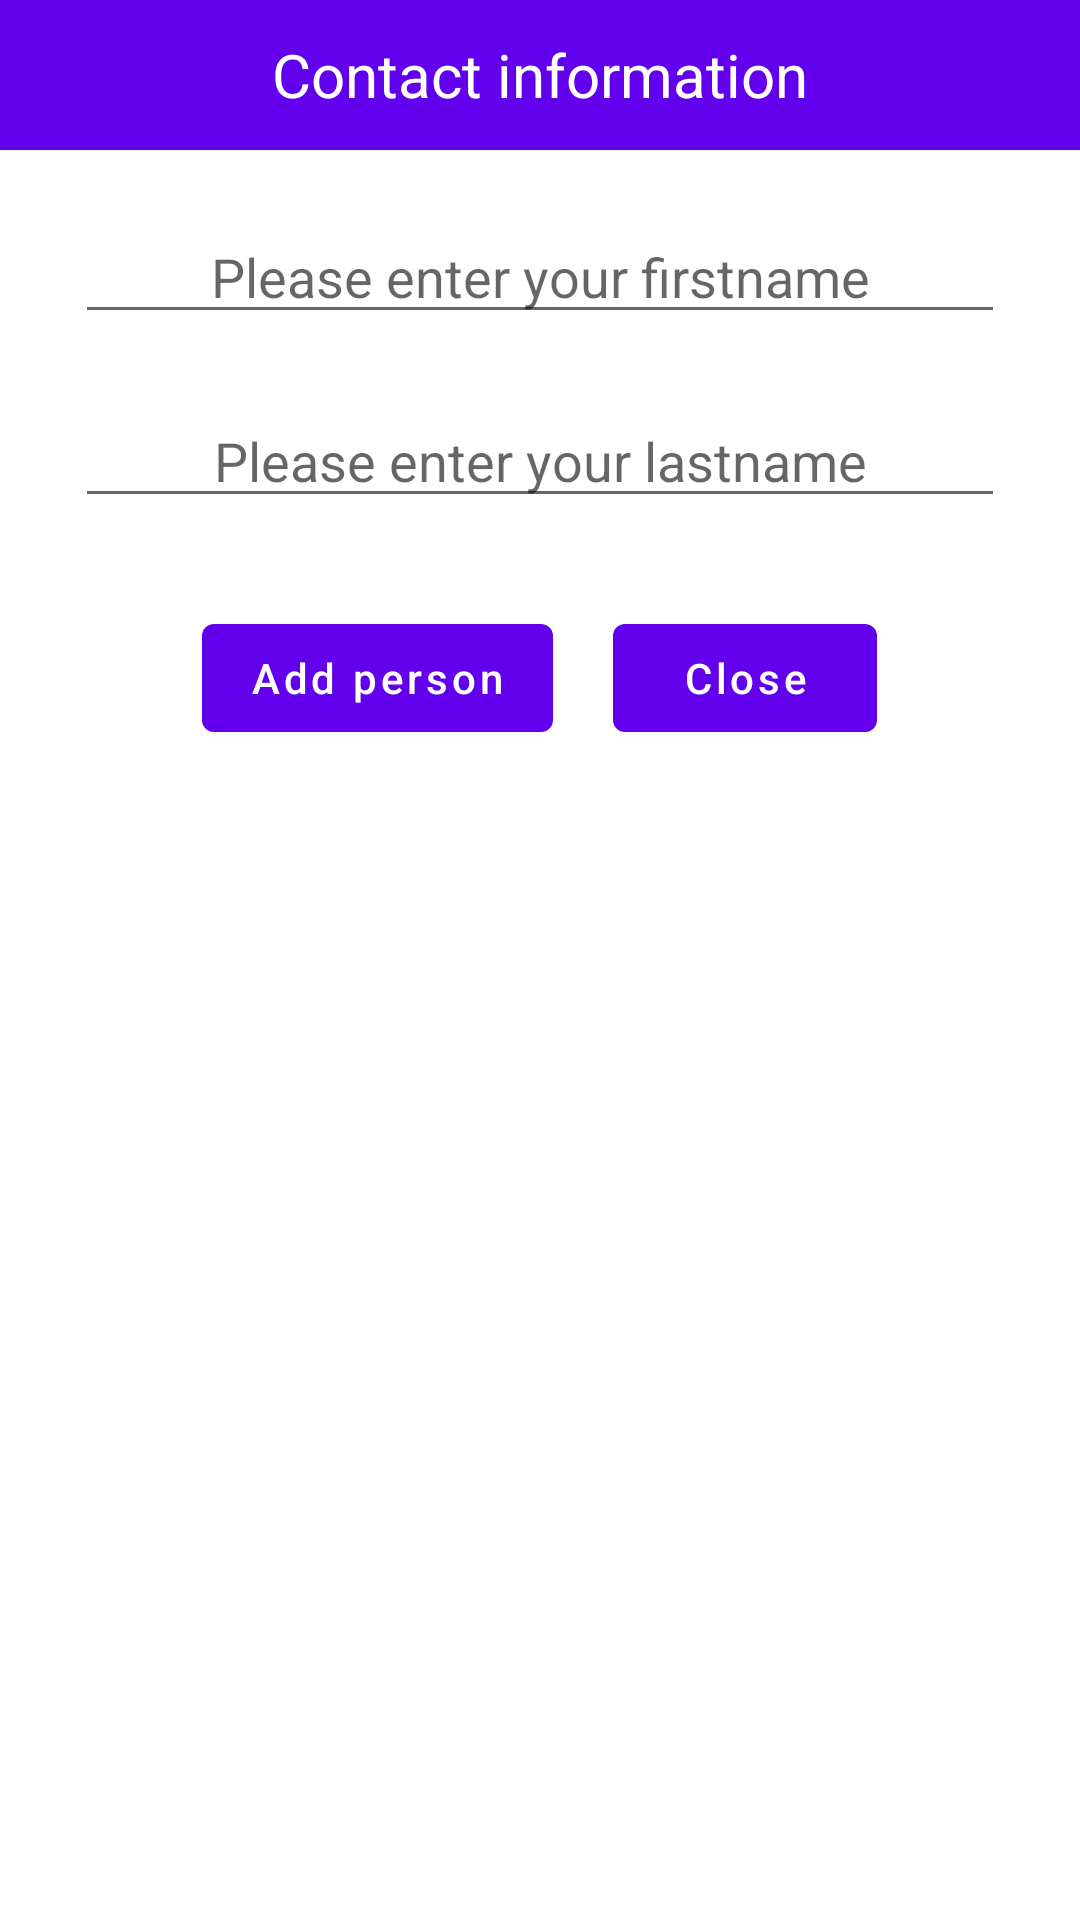

Android layout source for this screen:
<!-- AndroidManifest.xml: application theme Theme.ContactTracking -->
<!-- res/layout/addperson.xml -->
<?xml version="1.0" encoding="utf-8"?>
<androidx.constraintlayout.widget.ConstraintLayout
    android:id="@+id/LayoutAddPerson"

    xmlns:android="http://schemas.android.com/apk/res/android"
    xmlns:app="http://schemas.android.com/apk/res-auto"

    android:layout_width="match_parent"
    android:layout_height="match_parent">

    <LinearLayout
        android:id="@+id/linearLayout2"
        android:layout_width="match_parent"
        android:layout_height="250dp"

        android:orientation="vertical"
        app:layout_constraintEnd_toEndOf="parent"
        app:layout_constraintStart_toStartOf="parent"
        app:layout_constraintTop_toTopOf="parent">

        <com.google.android.material.appbar.AppBarLayout
            android:layout_width="match_parent"
            android:layout_height="50dp"
            android:layout_marginBottom="20dp">

            <com.google.android.material.textview.MaterialTextView
                android:layout_width="match_parent"
                android:layout_height="match_parent"

                android:gravity="center"

                android:text="Contact information"
                android:textColor="@color/white"
                android:textSize="20sp"/>
        </com.google.android.material.appbar.AppBarLayout>

        <LinearLayout
            android:layout_width="match_parent"
            android:layout_height="wrap_content"
            android:layout_marginStart="25dp"
            android:layout_marginEnd="25dp"

            android:orientation="vertical">

            <com.google.android.material.textfield.TextInputEditText
                android:id="@+id/textInputFirstname"

                android:layout_width="match_parent"
                android:layout_height="wrap_content"
                android:layout_marginBottom="20dp"

                android:hint="Please enter your firstname"
                android:textAlignment="center"/>

            <com.google.android.material.textfield.TextInputEditText
                android:id="@+id/textInputLastname"

                android:layout_width="match_parent"
                android:layout_height="wrap_content"
                android:layout_marginBottom="20dp"

                android:hint="Please enter your lastname"
                android:textAlignment="center"/>
        </LinearLayout>
    </LinearLayout>

    <LinearLayout
        android:layout_width="match_parent"
        android:layout_height="wrap_content"
        android:layout_marginStart="25dp"
        android:layout_marginEnd="25dp"

        android:orientation="horizontal"
        android:gravity="center"

        app:layout_constraintBottom_toBottomOf="@+id/linearLayout2"
        app:layout_constraintEnd_toEndOf="@+id/linearLayout2"
        app:layout_constraintStart_toStartOf="@+id/linearLayout2">

        <com.google.android.material.button.MaterialButton
            android:id="@+id/btnAddPerson"

            android:layout_width="wrap_content"
            android:layout_height="wrap_content"
            android:layout_marginRight="20dp"

            android:text="Add person"
            android:textColor="@color/white"
            android:textAllCaps="false"/>

        <com.google.android.material.button.MaterialButton
            android:id="@+id/btnClose"

            android:layout_width="wrap_content"
            android:layout_height="wrap_content"

            android:text="Close"
            android:textColor="@color/white"
            android:textAllCaps="false"/>
    </LinearLayout>
</androidx.constraintlayout.widget.ConstraintLayout>
<!-- resources referenced by this layout -->
<resources>
  <style name="Theme.ContactTracking" parent="Theme.MaterialComponents.DayNight.DarkActionBar">
          
          <item name="colorPrimary">@color/purple_500</item>
          <item name="colorPrimaryVariant">@color/purple_700</item>
          <item name="colorOnPrimary">@color/white</item>
          
          <item name="colorSecondary">@color/teal_200</item>
          <item name="colorSecondaryVariant">@color/teal_700</item>
          <item name="colorOnSecondary">@color/black</item>
          
          <item name="android:statusBarColor" tools:targetApi="l">?attr/colorPrimaryVariant</item>
          
      </style>
  <!-- not gathered from this repository: default colours our renderer supplied (Android Studio template values) -->
  <color name="purple_500">#FF6200EE</color>
  <color name="purple_700">#FF3700B3</color>
  <color name="teal_200">#FF03DAC5</color>
  <color name="teal_700">#FF018786</color>
  <color name="black">#FF000000</color>
  <color name="white">#FFFFFFFF</color>
</resources>
